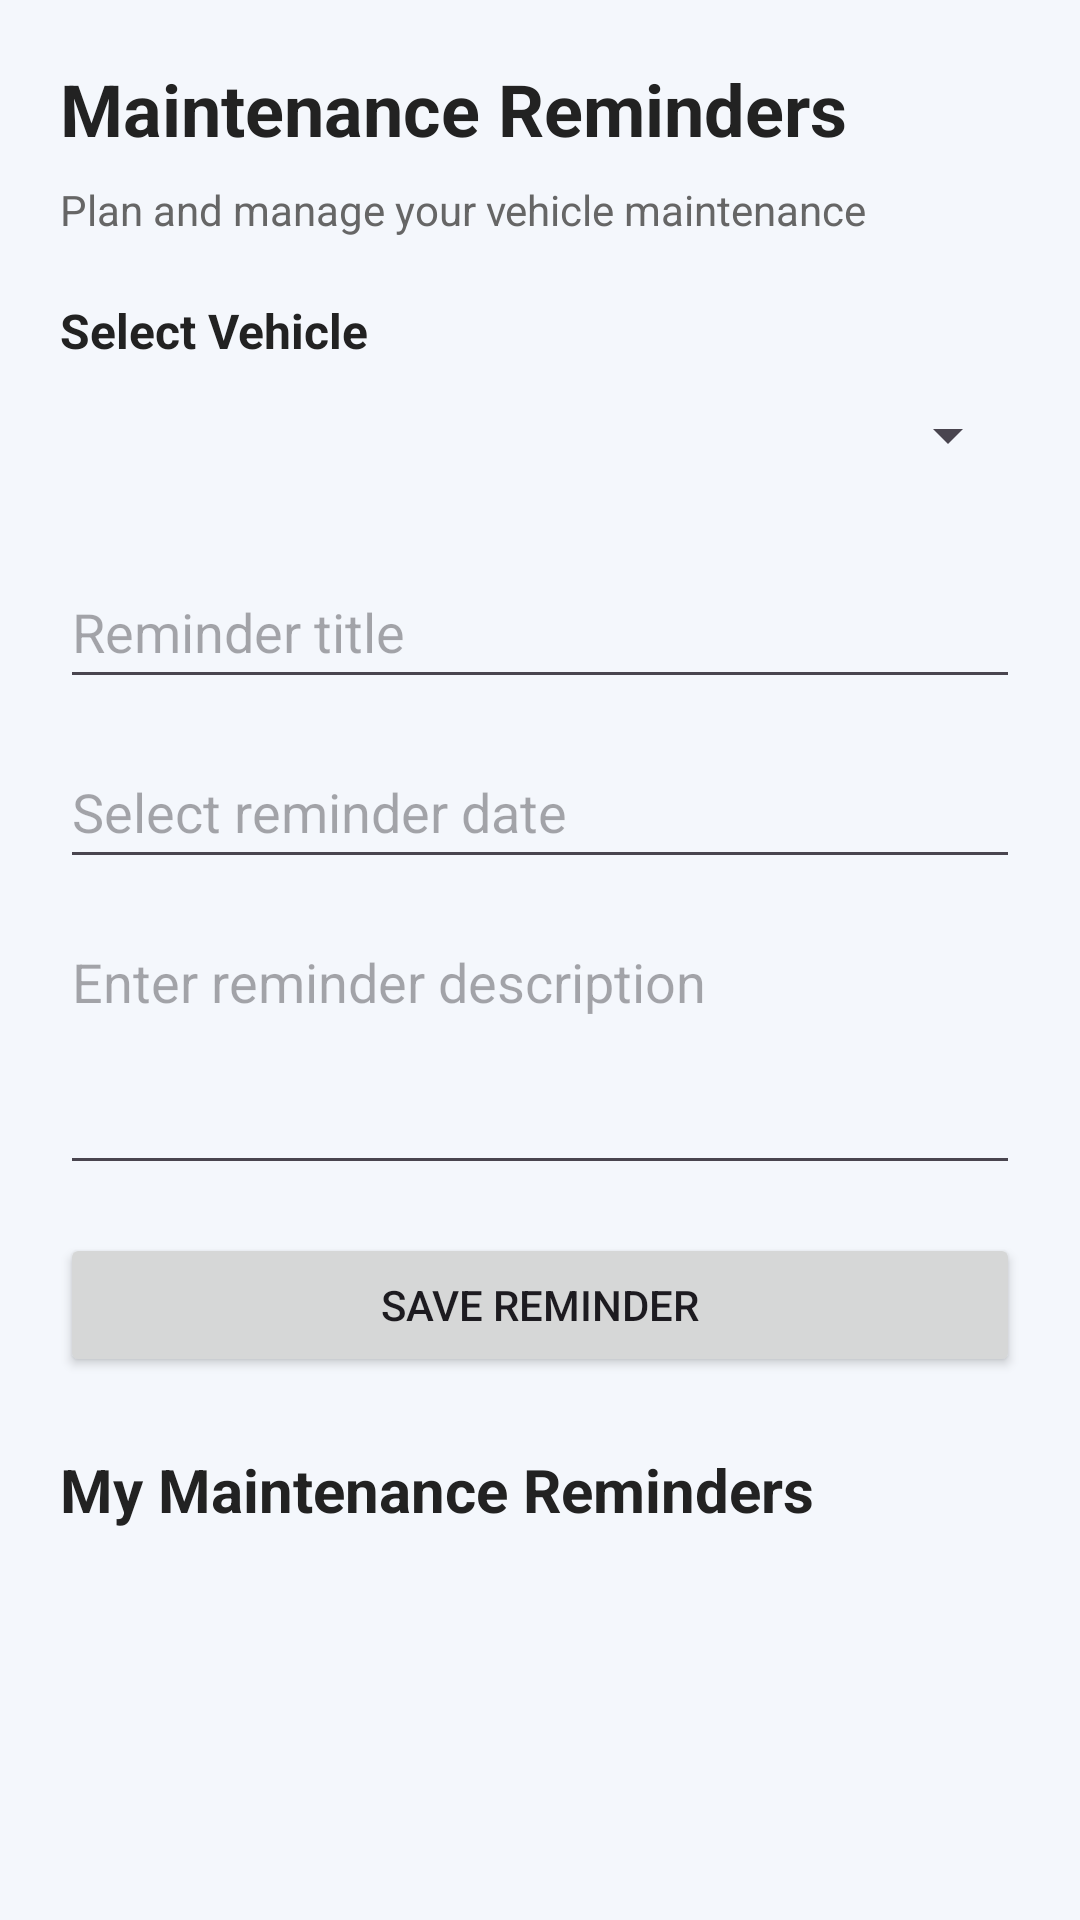

Produce the Android XML layout that renders to this screen, including the resource entries it uses.
<!-- AndroidManifest.xml: application theme Theme.Vehicle_Care -->
<!-- res/layout/activity_maintenance_reminders.xml -->
<?xml version="1.0" encoding="utf-8"?>
<ScrollView xmlns:android="http://schemas.android.com/apk/res/android"
    android:layout_width="match_parent"
    android:layout_height="match_parent"
    android:background="#F4F7FC"
    android:fillViewport="true">

    <LinearLayout
        android:layout_width="match_parent"
        android:layout_height="wrap_content"
        android:orientation="vertical"
        android:padding="20dp">

        <TextView
            android:layout_width="match_parent"
            android:layout_height="wrap_content"
            android:text="Maintenance Reminders"
            android:textSize="24sp"
            android:textStyle="bold"
            android:textColor="#222222"
            android:layout_marginBottom="8dp" />

        <TextView
            android:layout_width="match_parent"
            android:layout_height="wrap_content"
            android:text="Plan and manage your vehicle maintenance"
            android:textSize="14sp"
            android:textColor="#666666"
            android:layout_marginBottom="20dp" />

        <TextView
            android:layout_width="match_parent"
            android:layout_height="wrap_content"
            android:text="Select Vehicle"
            android:textSize="16sp"
            android:textStyle="bold"
            android:textColor="#222222" />

        <Spinner
            android:id="@+id/spReminderVehicle"
            android:layout_width="match_parent"
            android:layout_height="wrap_content"
            android:minHeight="48dp"
            android:layout_marginBottom="16dp" />

        <EditText
            android:id="@+id/etReminderTitle"
            android:layout_width="match_parent"
            android:layout_height="wrap_content"
            android:minHeight="48dp"
            android:hint="Reminder title"
            android:inputType="textCapSentences"
            android:autofillHints="off"
            android:layout_marginBottom="12dp" />

        <EditText
            android:id="@+id/etReminderDate"
            android:layout_width="match_parent"
            android:layout_height="wrap_content"
            android:minHeight="48dp"
            android:hint="Select reminder date"
            android:focusable="false"
            android:clickable="true"
            android:inputType="none"
            android:importantForAutofill="no"
            android:layout_marginBottom="12dp" />

        <EditText
            android:id="@+id/etReminderDescription"
            android:layout_width="match_parent"
            android:layout_height="wrap_content"
            android:minHeight="90dp"
            android:hint="Enter reminder description"
            android:textColor="#222222"
            android:gravity="top"
            android:inputType="textMultiLine"
            android:minLines="3"
            android:importantForAutofill="no"
            android:layout_marginBottom="16dp" />

        <Button
            android:id="@+id/btnSaveReminder"
            android:layout_width="match_parent"
            android:layout_height="wrap_content"
            android:minHeight="48dp"
            android:text="Save Reminder" />

        <TextView
            android:layout_width="match_parent"
            android:layout_height="wrap_content"
            android:text="My Maintenance Reminders"
            android:textSize="20sp"
            android:textStyle="bold"
            android:textColor="#222222"
            android:layout_marginTop="24dp"
            android:layout_marginBottom="12dp" />

        <LinearLayout
            android:id="@+id/reminderContainer"
            android:layout_width="match_parent"
            android:layout_height="wrap_content"
            android:orientation="vertical" />

    </LinearLayout>

</ScrollView>
<!-- resources referenced by this layout -->
<resources>
  <style name="Theme.Vehicle_Care" parent="Base.Theme.Vehicle_Care" />
  <style name="Base.Theme.Vehicle_Care" parent="Theme.Material3.DayNight.NoActionBar">
          
          
      </style>
</resources>
